Image classification data set "images" (shabazpatel/wbc-classification on GitHub). Class labels (4): eosinophil, lymphocyte, monocyte, neutrophil.

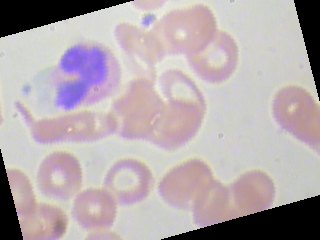
Label: eosinophil

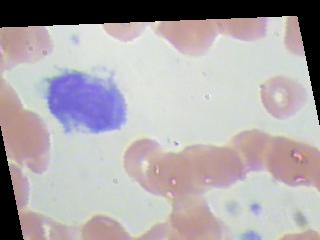
Label: monocyte

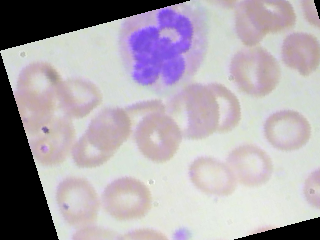
Label: neutrophil

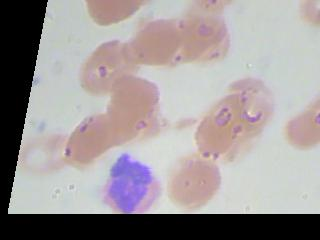
Label: neutrophil

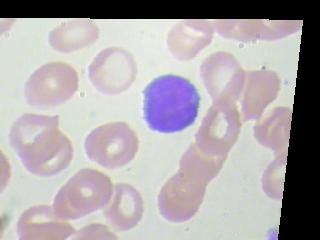
Label: lymphocyte

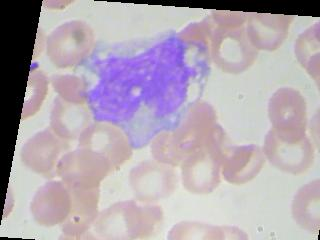
Label: monocyte
